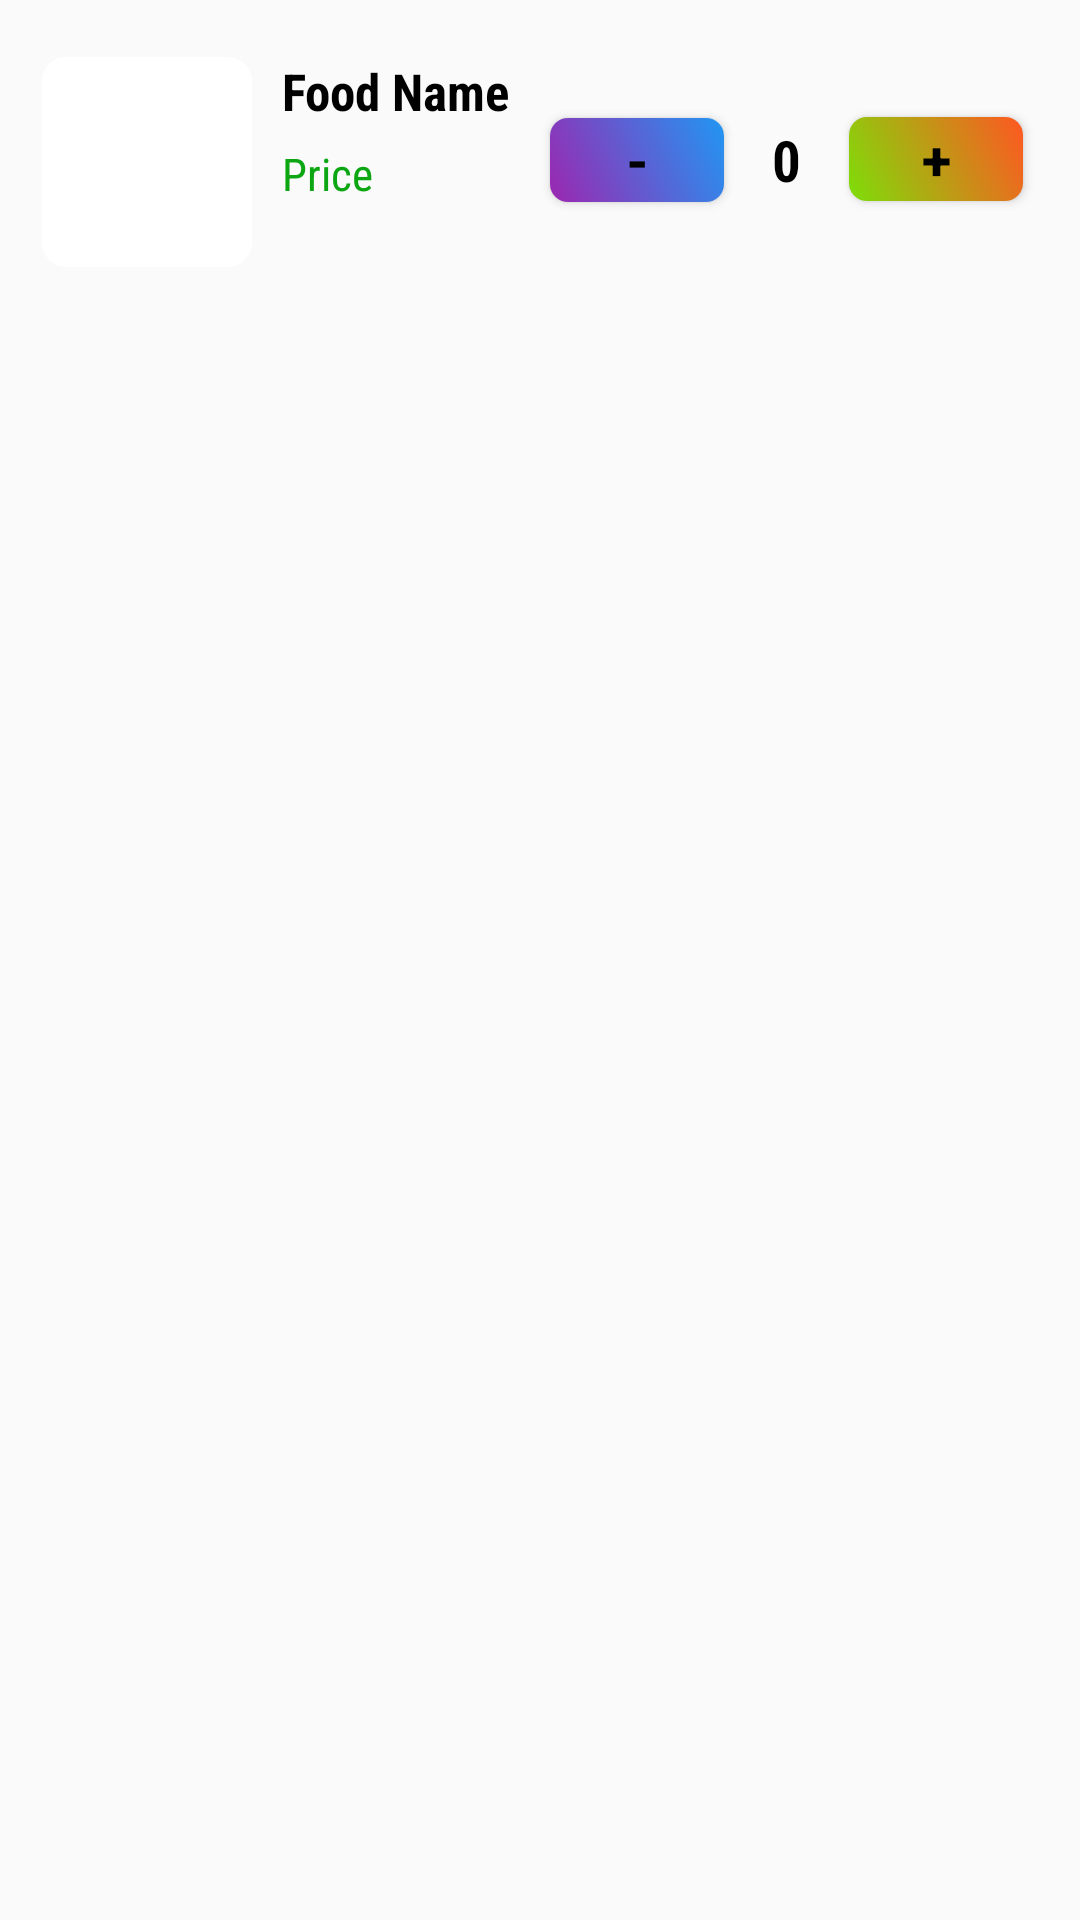

Layout XML and referenced resources for this Android screen:
<!-- AndroidManifest.xml: application theme Theme.FoodOrdering -->
<!-- res/layout/activity_list.xml -->
<?xml version="1.0" encoding="utf-8"?>
<LinearLayout xmlns:android="http://schemas.android.com/apk/res/android"
    xmlns:app="http://schemas.android.com/apk/res-auto"
    xmlns:tools="http://schemas.android.com/tools"
    android:id="@+id/main"

    android:orientation="vertical"
    android:layout_width="match_parent"
    android:layout_height="match_parent"
    tools:context=".list">



    <LinearLayout
        android:layout_width="match_parent"
        android:layout_height="80dp"
        android:layout_margin="14dp"
        android:layout_marginTop="10dp"
        android:orientation="horizontal"
        tools:ignore="UselessParent">

        <androidx.constraintlayout.widget.ConstraintLayout
            android:layout_width="match_parent"
            android:layout_height="match_parent">

            <LinearLayout
                android:id="@+id/img_l"
                android:layout_width="70dp"
                android:layout_height="70dp"
                android:padding="2dp"
                android:background="@drawable/img_bg"
                app:layout_constraintBottom_toBottomOf="parent"
                app:layout_constraintStart_toStartOf="parent"
                app:layout_constraintTop_toTopOf="parent">

                <androidx.constraintlayout.widget.ConstraintLayout
                    android:layout_width="match_parent"
                    android:layout_height="match_parent">

                    <ImageView
                        android:id="@+id/img"
                        android:layout_width="0dp"
                        android:layout_height="0dp"
                        android:layout_marginStart="3dp"
                        android:layout_marginTop="3dp"
                        android:layout_marginEnd="3dp"
                        android:layout_marginBottom="3dp"
                        android:contentDescription="@string/images"
                        android:scaleType="centerCrop"
                        android:src="@mipmap/ic_launcher"
                        app:layout_constraintBottom_toBottomOf="parent"
                        app:layout_constraintDimensionRatio="1:1"
                        app:layout_constraintEnd_toEndOf="parent"
                        app:layout_constraintStart_toStartOf="parent"
                        app:layout_constraintTop_toTopOf="parent" />

                </androidx.constraintlayout.widget.ConstraintLayout>


            </LinearLayout>


            <LinearLayout
                android:id="@+id/linearLayout"
                android:layout_width="wrap_content"
                android:layout_height="70dp"
                android:layout_marginStart="10dp"
                android:orientation="vertical"
                app:layout_constraintBottom_toBottomOf="parent"
                app:layout_constraintStart_toEndOf="@+id/img_l"
                app:layout_constraintTop_toTopOf="parent">

                <TextView
                    android:id="@+id/food"
                    android:layout_width="wrap_content"
                    android:layout_height="wrap_content"
                    android:fontFamily="sans-serif-condensed"
                    android:text="@string/food_name"
                    android:textColor="@color/black"
                    android:textSize="17sp"
                    android:textStyle="bold" />

                <TextView
                    android:id="@+id/price"
                    android:layout_width="wrap_content"
                    android:layout_height="wrap_content"
                    android:fontFamily="sans-serif-condensed"
                    android:paddingTop="6dp"
                    android:text="@string/price"
                    android:textColor="#0CA612"
                    android:textSize="15sp"
                    android:textStyle="normal" />


            </LinearLayout>

            <LinearLayout
                android:layout_width="200dp"
                android:layout_height="70dp"
                android:layout_marginStart="8dp"
                android:orientation="horizontal"
                app:layout_constraintBottom_toBottomOf="parent"
                app:layout_constraintEnd_toEndOf="parent"
                app:layout_constraintStart_toEndOf="@+id/linearLayout"
                app:layout_constraintTop_toTopOf="parent">

                <androidx.constraintlayout.widget.ConstraintLayout
                    android:layout_width="match_parent"
                    android:layout_height="match_parent">

                    <TextView
                        android:id="@+id/qty"
                        android:layout_width="wrap_content"
                        android:layout_height="wrap_content"
                        android:layout_gravity="center"
                        android:layout_marginStart="16dp"
                        android:layout_marginEnd="16dp"
                        android:text="@string/quantity"
                        android:textColor="@color/black"
                        android:textSize="19sp"
                        android:textStyle="bold"
                        android:fontFamily="sans-serif-condensed"
                        app:layout_constraintBottom_toBottomOf="@+id/add"
                        app:layout_constraintEnd_toStartOf="@+id/add"
                        app:layout_constraintHorizontal_bias="0.5"
                        app:layout_constraintStart_toEndOf="@+id/subtract"
                        app:layout_constraintTop_toTopOf="@+id/add" />

                    <Button
                        android:id="@+id/subtract"
                        android:layout_width="58dp"
                        android:layout_height="28dp"
                        android:layout_gravity="center"
                        android:text="@string/remove"
                        android:background="@drawable/bg2"
                        android:textSize="18sp"
                        android:textColor="@color/black"
                        android:textStyle="bold"
                        app:layout_constraintBottom_toBottomOf="@+id/qty"
                        app:layout_constraintEnd_toStartOf="@+id/qty"
                        app:layout_constraintHorizontal_bias="0.5"
                        app:layout_constraintHorizontal_chainStyle="packed"
                        app:layout_constraintStart_toStartOf="parent"
                        app:layout_constraintTop_toTopOf="@+id/qty" />

                    <Button
                        android:id="@+id/add"
                        android:layout_width="58dp"
                        android:layout_height="28dp"
                        android:layout_gravity="center"
                        android:layout_marginTop="20dp"
                        android:background="@drawable/bg"
                        android:text="@string/add"
                        android:textColor="@color/black"
                        android:textSize="18sp"
                        android:textStyle="bold"
                        app:layout_constraintEnd_toEndOf="parent"
                        app:layout_constraintHorizontal_bias="0.5"
                        app:layout_constraintStart_toEndOf="@+id/qty"
                        app:layout_constraintTop_toTopOf="parent" />

                </androidx.constraintlayout.widget.ConstraintLayout>

            </LinearLayout>


        </androidx.constraintlayout.widget.ConstraintLayout>

    </LinearLayout>






</LinearLayout>
<!-- resources referenced by this layout -->
<resources>
  <color name="black">#FF000000</color>
  <!-- drawable bg (drawable) -->
  <?xml version="1.0" encoding="utf-8"?>
  <selector xmlns:android="http://schemas.android.com/apk/res/android">
  <item>
      <shape android:shape="rectangle">
         <gradient android:startColor="#7DDE09" android:endColor="#FF5722" android:angle="45"/>
          <corners android:radius="6dp"/>
      </shape>
  </item>
  </selector>
  <!-- drawable bg2 (drawable) -->
  <?xml version="1.0" encoding="utf-8"?>
  <selector xmlns:android="http://schemas.android.com/apk/res/android">
      <item>
          <shape android:shape="rectangle">
              <gradient android:startColor="#9C27B0" android:endColor="#2196F3" android:angle="45"/>
              <corners android:radius="6dp"/>
          </shape>
      </item>
  </selector>
  <!-- drawable img_bg (drawable) -->
  <?xml version="1.0" encoding="utf-8"?>
  <selector xmlns:android="http://schemas.android.com/apk/res/android">
      <item>
          <shape android:shape="rectangle">
             <solid android:color="#FFFFFF"/>
              <corners android:radius="8dp"/>
          </shape>
      </item>
  </selector>
  <string name="add">+</string>
  <string name="food_name">Food Name</string>
  <string name="images">Images</string>
  <string name="price">Price</string>
  <string name="quantity">0</string>
  <string name="remove">-</string>
  <style name="Theme.FoodOrdering" parent="Base.Theme.FoodOrdering" />
  <style name="Base.Theme.FoodOrdering" parent="Theme.AppCompat.Light.NoActionBar">
          
          
      </style>
</resources>
